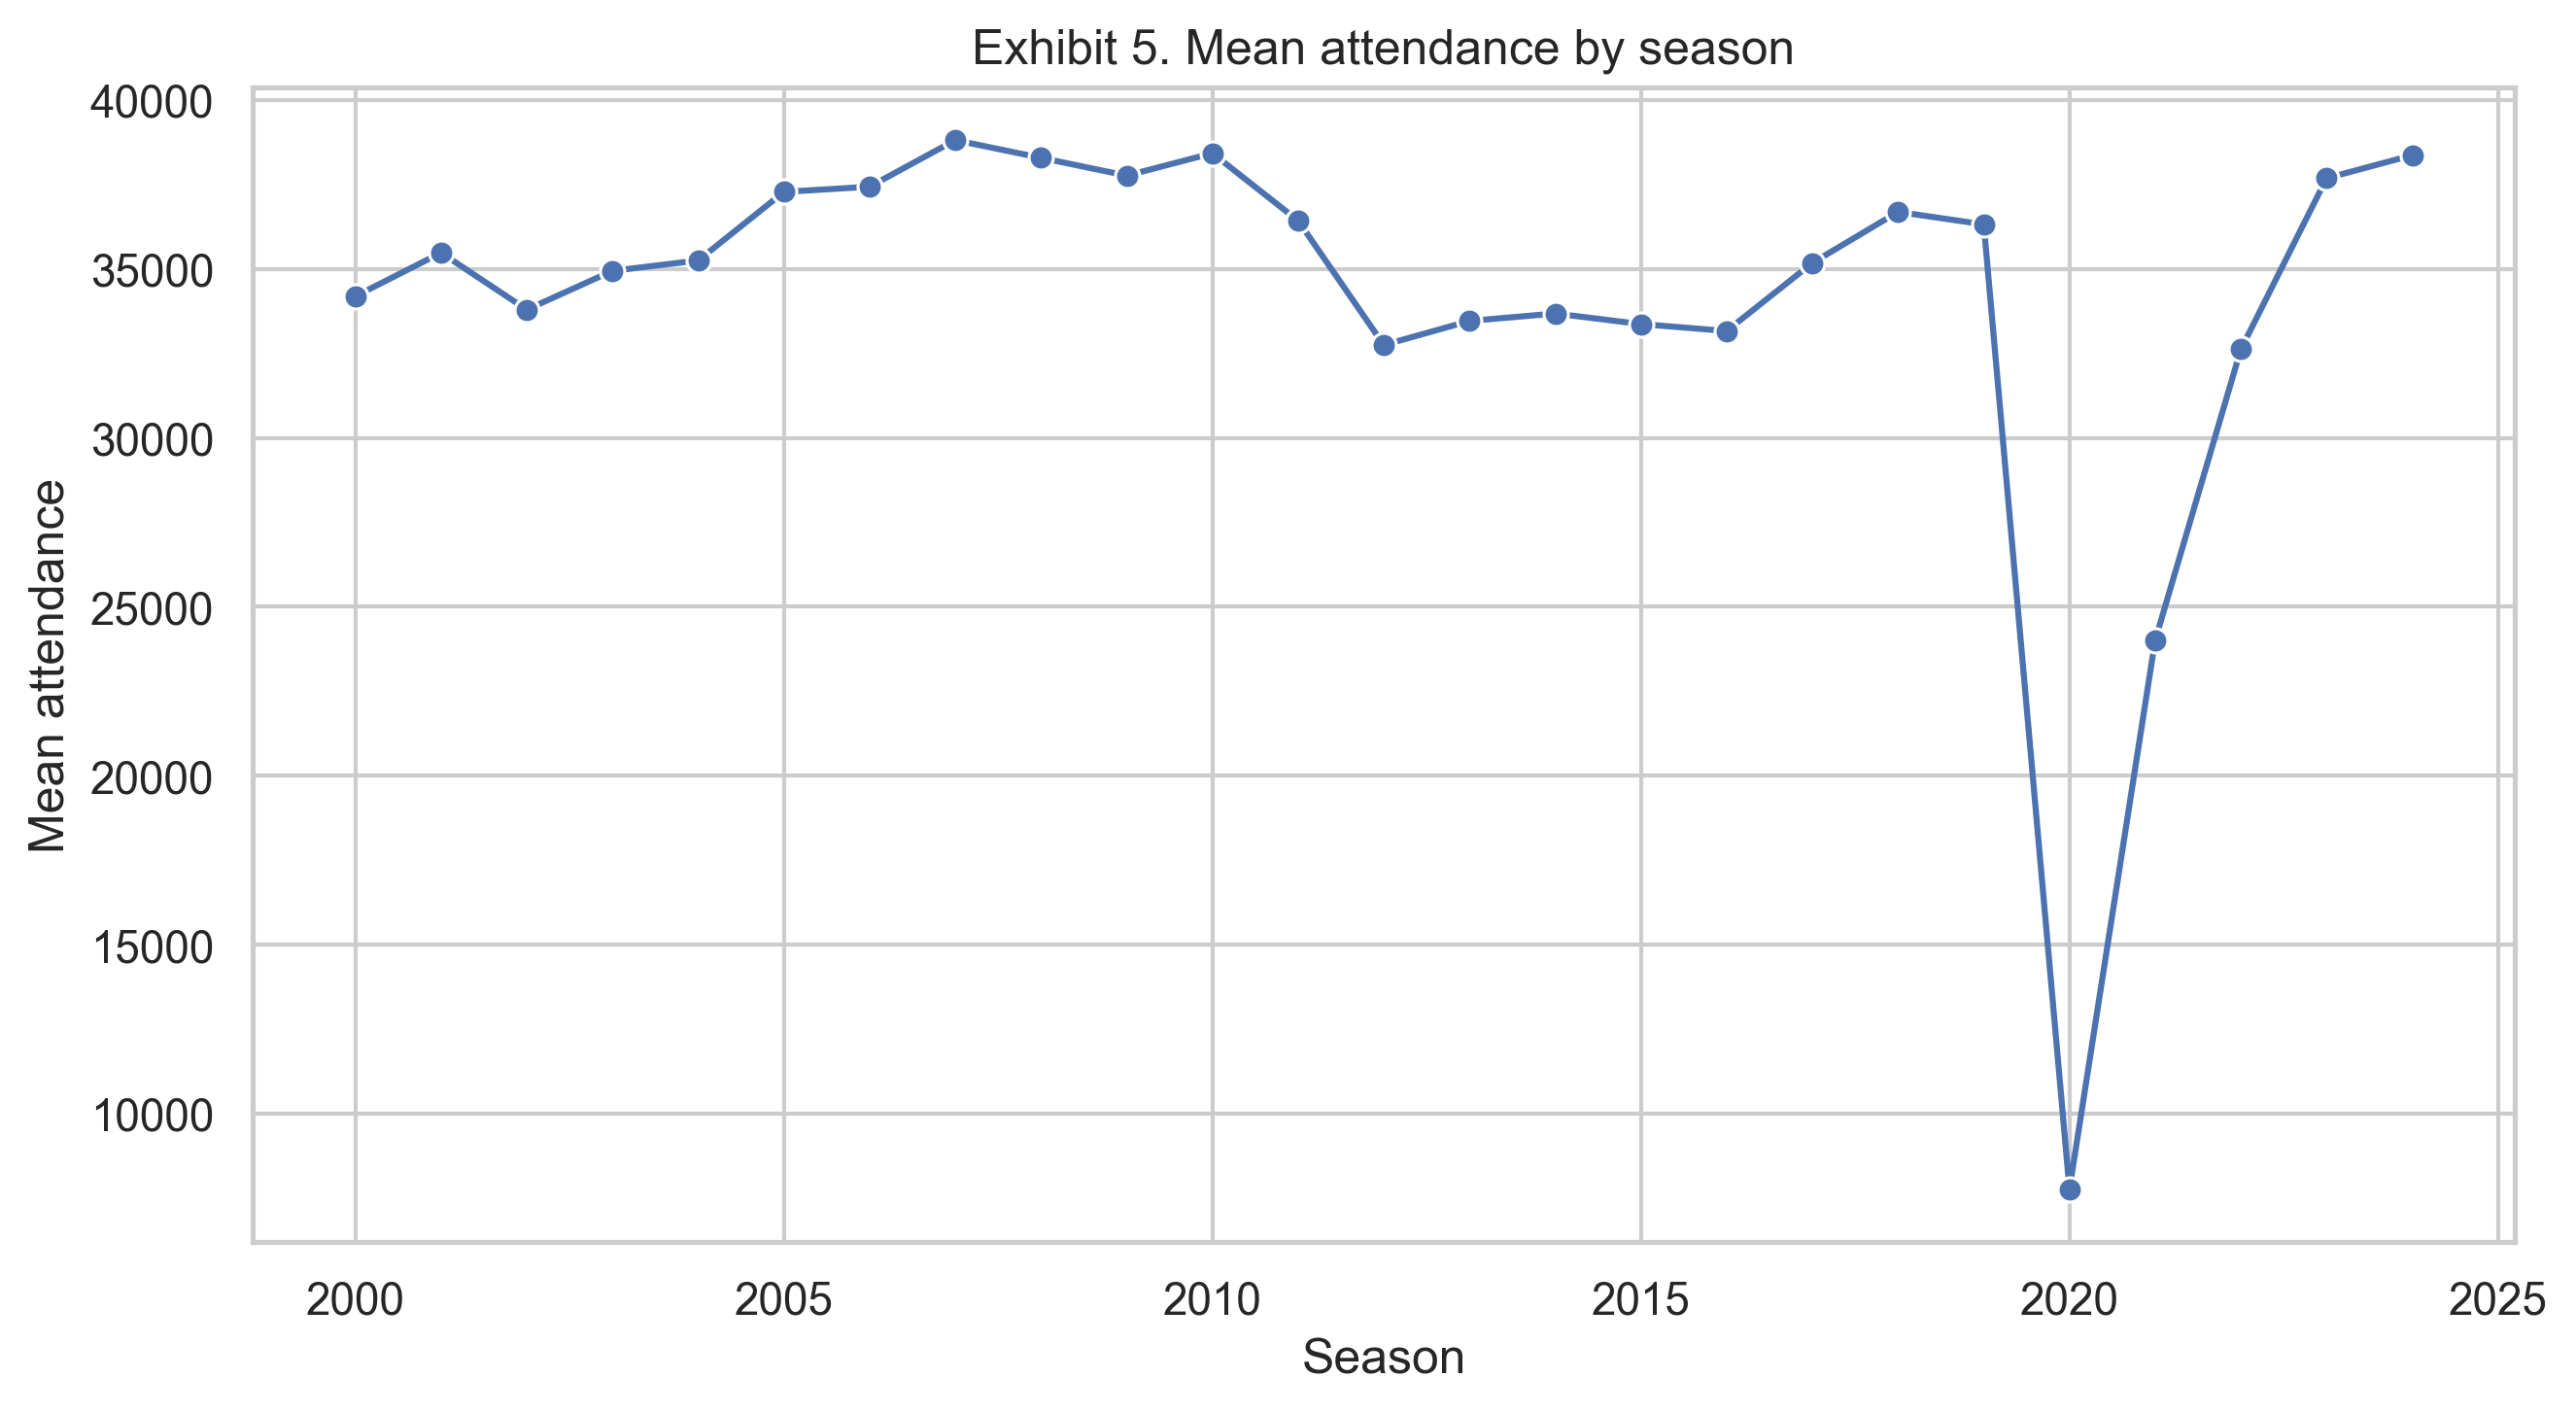

The table this chart was drawn from, first rows:
season, mean_attendance
2000, 34191
2001, 35478
2002, 33795
2003, 34944
2004, 35250
2005, 37278
2006, 37433
2007, 38811
2008, 38287
2009, 37760
2010, 38423
2011, 36428
2012, 32748
2013, 33461
2014, 33680
2015, 33367
2016, 33163
2017, 35178
2018, 36687
2019, 36317
2020, 7767
2021, 24012
2022, 32620
2023, 37683
2024, 38365
